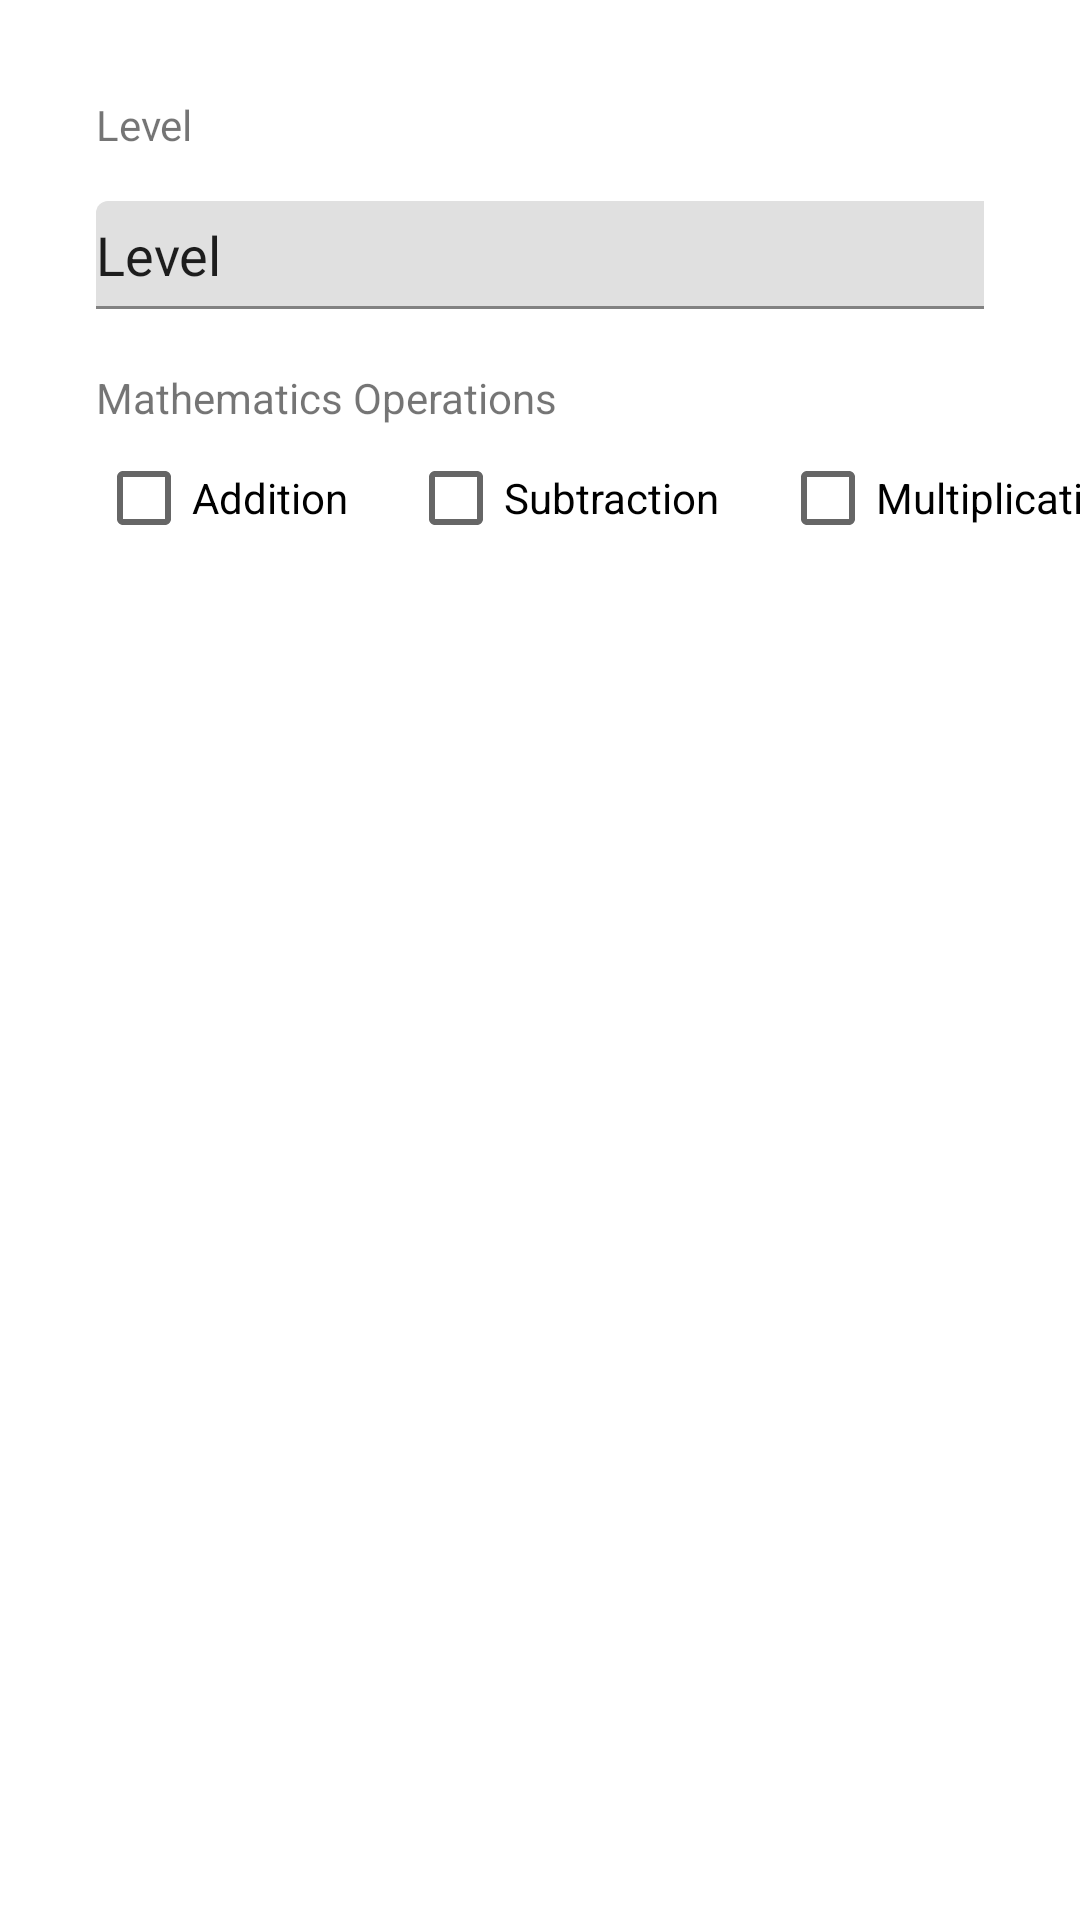

Write the Android layout XML for this screen, with the resource values it uses.
<!-- AndroidManifest.xml: application theme Theme.Adv160421058Week2 -->
<!-- res/layout/fragment_option.xml -->
<?xml version="1.0" encoding="utf-8"?>
<FrameLayout xmlns:android="http://schemas.android.com/apk/res/android"
    xmlns:app="http://schemas.android.com/apk/res-auto"
    xmlns:tools="http://schemas.android.com/tools"
    android:layout_width="match_parent"
    android:layout_height="match_parent"
    tools:context=".OptionFragment">

    <androidx.constraintlayout.widget.ConstraintLayout
        android:layout_width="match_parent"
        android:layout_height="wrap_content">

        <CheckBox
            android:id="@+id/checkBox3"
            android:layout_width="wrap_content"
            android:layout_height="wrap_content"
            android:layout_marginStart="20dp"
            android:layout_marginBottom="32dp"
            android:text="Multiplication"
            app:layout_constraintBottom_toBottomOf="parent"
            app:layout_constraintStart_toEndOf="@+id/checkBox2"
            app:layout_constraintTop_toBottomOf="@+id/textView3"
            app:layout_constraintVertical_bias="1.0" />

        <CheckBox
            android:id="@+id/checkBox2"
            android:layout_width="wrap_content"
            android:layout_height="wrap_content"
            android:layout_marginStart="20dp"
            android:layout_marginBottom="32dp"
            android:text="Subtraction"
            app:layout_constraintBottom_toBottomOf="parent"
            app:layout_constraintStart_toEndOf="@+id/checkBox"
            app:layout_constraintTop_toBottomOf="@+id/textView3"
            app:layout_constraintVertical_bias="1.0" />

        <TextView
            android:id="@+id/textView3"
            android:layout_width="wrap_content"
            android:layout_height="wrap_content"
            android:layout_marginStart="32dp"
            android:layout_marginTop="20dp"
            android:text="Mathematics Operations"
            app:layout_constraintStart_toStartOf="parent"
            app:layout_constraintTop_toBottomOf="@+id/textInputLayout2" />

        <TextView
            android:id="@+id/textView"
            android:layout_width="wrap_content"
            android:layout_height="wrap_content"
            android:layout_marginStart="32dp"
            android:layout_marginTop="32dp"
            android:text="Level"
            app:layout_constraintStart_toStartOf="parent"
            app:layout_constraintTop_toTopOf="parent" />

        <com.google.android.material.textfield.TextInputLayout
            android:id="@+id/textInputLayout2"
            android:layout_width="match_parent"
            android:layout_height="wrap_content"
            android:layout_marginStart="32dp"
            android:layout_marginTop="16dp"
            android:layout_marginEnd="32dp"
            app:endIconMode="dropdown_menu"
            app:layout_constraintEnd_toEndOf="parent"
            app:layout_constraintHorizontal_bias="1.0"
            app:layout_constraintStart_toStartOf="parent"
            app:layout_constraintTop_toBottomOf="@+id/textView">

            <AutoCompleteTextView
                android:id="@+id/txtLevel"
                android:layout_width="337dp"
                android:layout_height="36dp"
                android:layout_weight="1"
                android:text="Level" />
        </com.google.android.material.textfield.TextInputLayout>

        <CheckBox
            android:id="@+id/checkBox"
            android:layout_width="wrap_content"
            android:layout_height="wrap_content"
            android:layout_marginStart="32dp"
            android:layout_marginBottom="32dp"
            android:text="Addition"
            app:layout_constraintBottom_toBottomOf="parent"
            app:layout_constraintStart_toStartOf="parent"
            app:layout_constraintTop_toBottomOf="@+id/textView3"
            app:layout_constraintVertical_bias="0.0" />
    </androidx.constraintlayout.widget.ConstraintLayout>
</FrameLayout>
<!-- resources referenced by this layout -->
<resources>
  <style name="Theme.Adv160421058Week2" parent="Theme.MaterialComponents.DayNight.DarkActionBar">
          
          <item name="colorPrimary">@color/purple_500</item>
          <item name="colorPrimaryVariant">@color/purple_700</item>
          <item name="colorOnPrimary">@color/white</item>
          
          <item name="colorSecondary">@color/teal_200</item>
          <item name="colorSecondaryVariant">@color/teal_700</item>
          <item name="colorOnSecondary">@color/black</item>
          
          <item name="android:statusBarColor">?attr/colorPrimaryVariant</item>
          
      </style>
  <!-- not gathered from this repository: default colours our renderer supplied (Android Studio template values) -->
  <color name="purple_500">#FF6200EE</color>
  <color name="purple_700">#FF3700B3</color>
  <color name="teal_200">#FF03DAC5</color>
  <color name="teal_700">#FF018786</color>
  <color name="black">#FF000000</color>
  <color name="white">#FFFFFFFF</color>
</resources>
